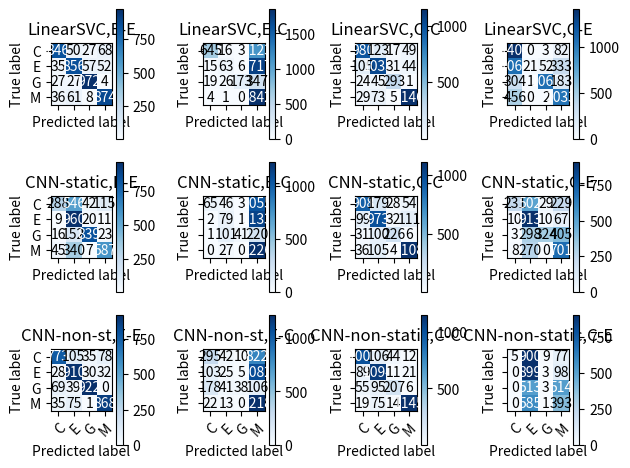

The script that saved this image:
import numpy as np
import matplotlib.pyplot as plt

def plot_confusion_matrices(matrices, titles, classes=['C', 'E', 'G', 'M']):
    """
    Plot many confusion matrices and organize them in a single figure
    matrices: a list of confusion matrices, the length must be a multiple of 4
    classes: a list of class labels, e.g., ['CCAT', 'ECAT', 'GCAT', 'MCAT']
    titles: a list of titles, each for a confusion matrix
    """

    fig, axes = plt.subplots(len(matrices)//4, 4, sharex=True, sharey=True)
    whichMatrix = 0
    for i in range(len(matrices)//4):
        for j in range(4):
            im = axes[i, j].imshow(matrices[whichMatrix], interpolation='nearest', cmap=plt.cm.Blues)
            axes[i, j].figure.colorbar(im, ax=axes[i, j])
            # We want to show all ticks...
            axes[i, j].set(xticks=np.arange(matrices[whichMatrix].shape[1]),
                   yticks=np.arange(matrices[whichMatrix].shape[0]),
                   # ... and label them with the respective list entries
                   xticklabels=classes, yticklabels=classes,
                   title=titles[whichMatrix],
                   ylabel='True label',
                   xlabel='Predicted label')

            # Rotate the tick labels and set their alignment.
            plt.setp(axes[i, j].get_xticklabels(), rotation=45, ha="right",
                     rotation_mode="anchor")

            # Loop over data dimensions and create text annotations.
            fmt = 'd' #'.2f' if normalize else 'd'
            thresh = matrices[whichMatrix].max() / 2.
            for ii in range(matrices[whichMatrix].shape[0]):
                for jj in range(matrices[whichMatrix].shape[1]):
                    axes[i, j].text(jj, ii, format(matrices[whichMatrix][ii, jj], fmt),
                            ha="center", va="center",
                            color="white" if matrices[whichMatrix][ii, jj] > thresh else "black")
            fig.tight_layout()
            whichMatrix += 1
    return axes

matrices = [[[846,50,27,68],[35,856,57,52],[27,27,972,4],[36,61,8,874]],
[[645,16,3,1123],[15,63,6,1717],[19,26,173,347],[4,1,0,1842]],
[[980,123,17,49],[105,1035,31,44],[24,45,293,1],[29,73,5,1146]],
[[1404,0,3,82],[1066,21,52,333],[304,1,1060,183],[456,0,2,1033]],
[[288,546,42,115],[9,960,20,11],[16,152,839,23],[45,340,7,587]],
[[65,46,3,1055],[2,79,1,1133],[1,101,41,220],[0,27,0,1226]],
[[908,179,28,54],[99,973,32,111],[31,100,226,6],[36,105,4,1108]],
[[231,502,29,229],[10,913,10,67],[3,298,324,405],[8,270,0,701]],
[[773,105,35,78],[28,910,30,32],[69,39,922,0],[35,75,1,868]],
[[295,42,10,822],[103,25,5,1082],[178,41,38,106],[22,13,0,1218]],
[[1007,106,44,12],[89,1094,11,21],[55,95,207,6],[19,75,14,1145]],
[[5,900,9,77],[0,899,3,98],[0,513,3,514],[0,585,1,393]]]

matrices = np.asarray(matrices)

np.set_printoptions(precision=2)
plot_confusion_matrices(matrices, titles =
[
'LinearSVC,E-E', 'LinearSVC,E-C', 'LinearSVC,C-C', 'LinearSVC,C-E',
'CNN-static,E-E', 'CNN-static,E-C', 'CNN-static,C-C', 'CNN-static,C-E',
'CNN-non-st,E-E', 'CNN-non-st,E-C', 'CNN-non-static,C-C', 'CNN-non-static,C-E',
 ])
plt.show()